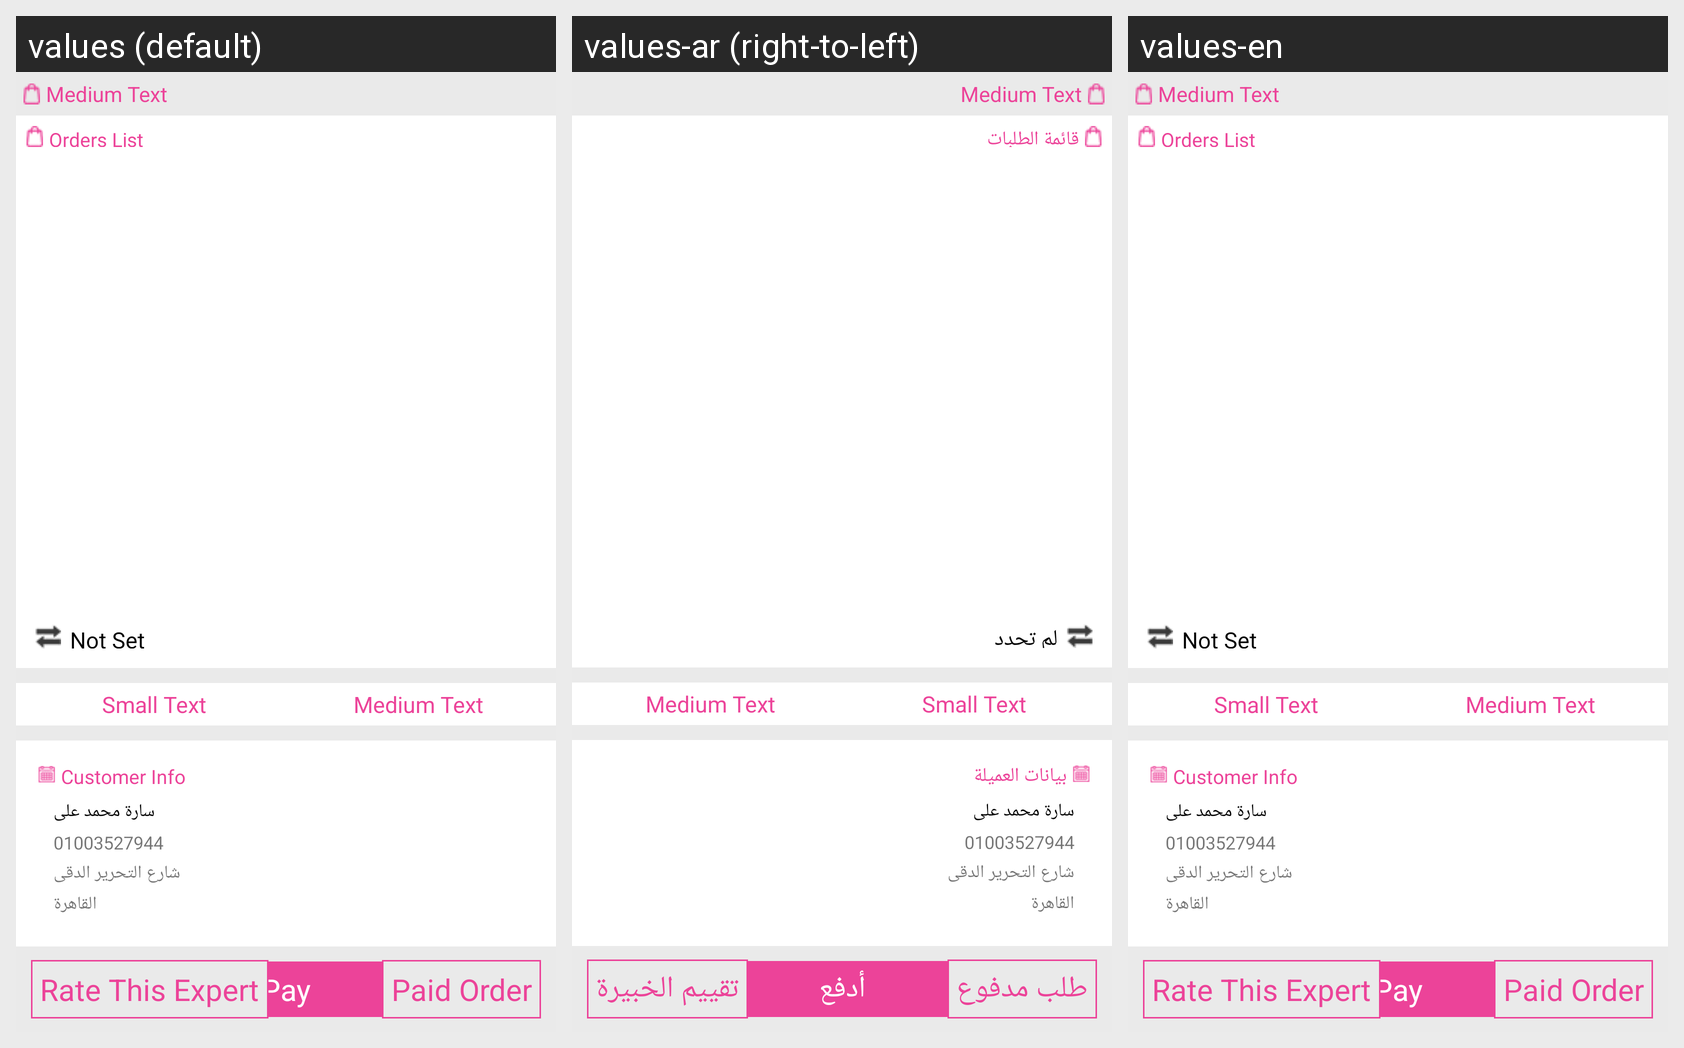

Translations of the strings shown on this Android screen, per locale in the grid:
Android screen res/layout/fragment_order_details.xml rendered under 3 locales, left to right: values (default), values-ar (right-to-left), values-en. Device: Nexus 5 (rendered at 1080×1920; each locale shown at half size, 540×960, under a caption strip naming it); theme AppTheme.
Strings drawn on this screen, with the default value and each locale's value (text and hints the layout hard-codes, and strings that could not be matched under every locale, appear in the picture but are not listed):

listorders
  values: Orders List
  values-ar: قائمة الطلبات
  values-en: Orders List

notset
  values: Not Set
  values-ar: لم تحدد
  values-en: Not Set

pay
  values: Pay
  values-ar: أدفع
  values-en: Pay

orderaccepted
  values: Paid Order
  values-ar: طلب مدفوع
  values-en: Paid Order

rate
  values: Rate This Expert
  values-ar: تقييم الخبيرة
  values-en: Rate This Expert

customerinfo
  values: Customer Info
  values-ar: بيانات العميلة
  values-en: Customer Info
